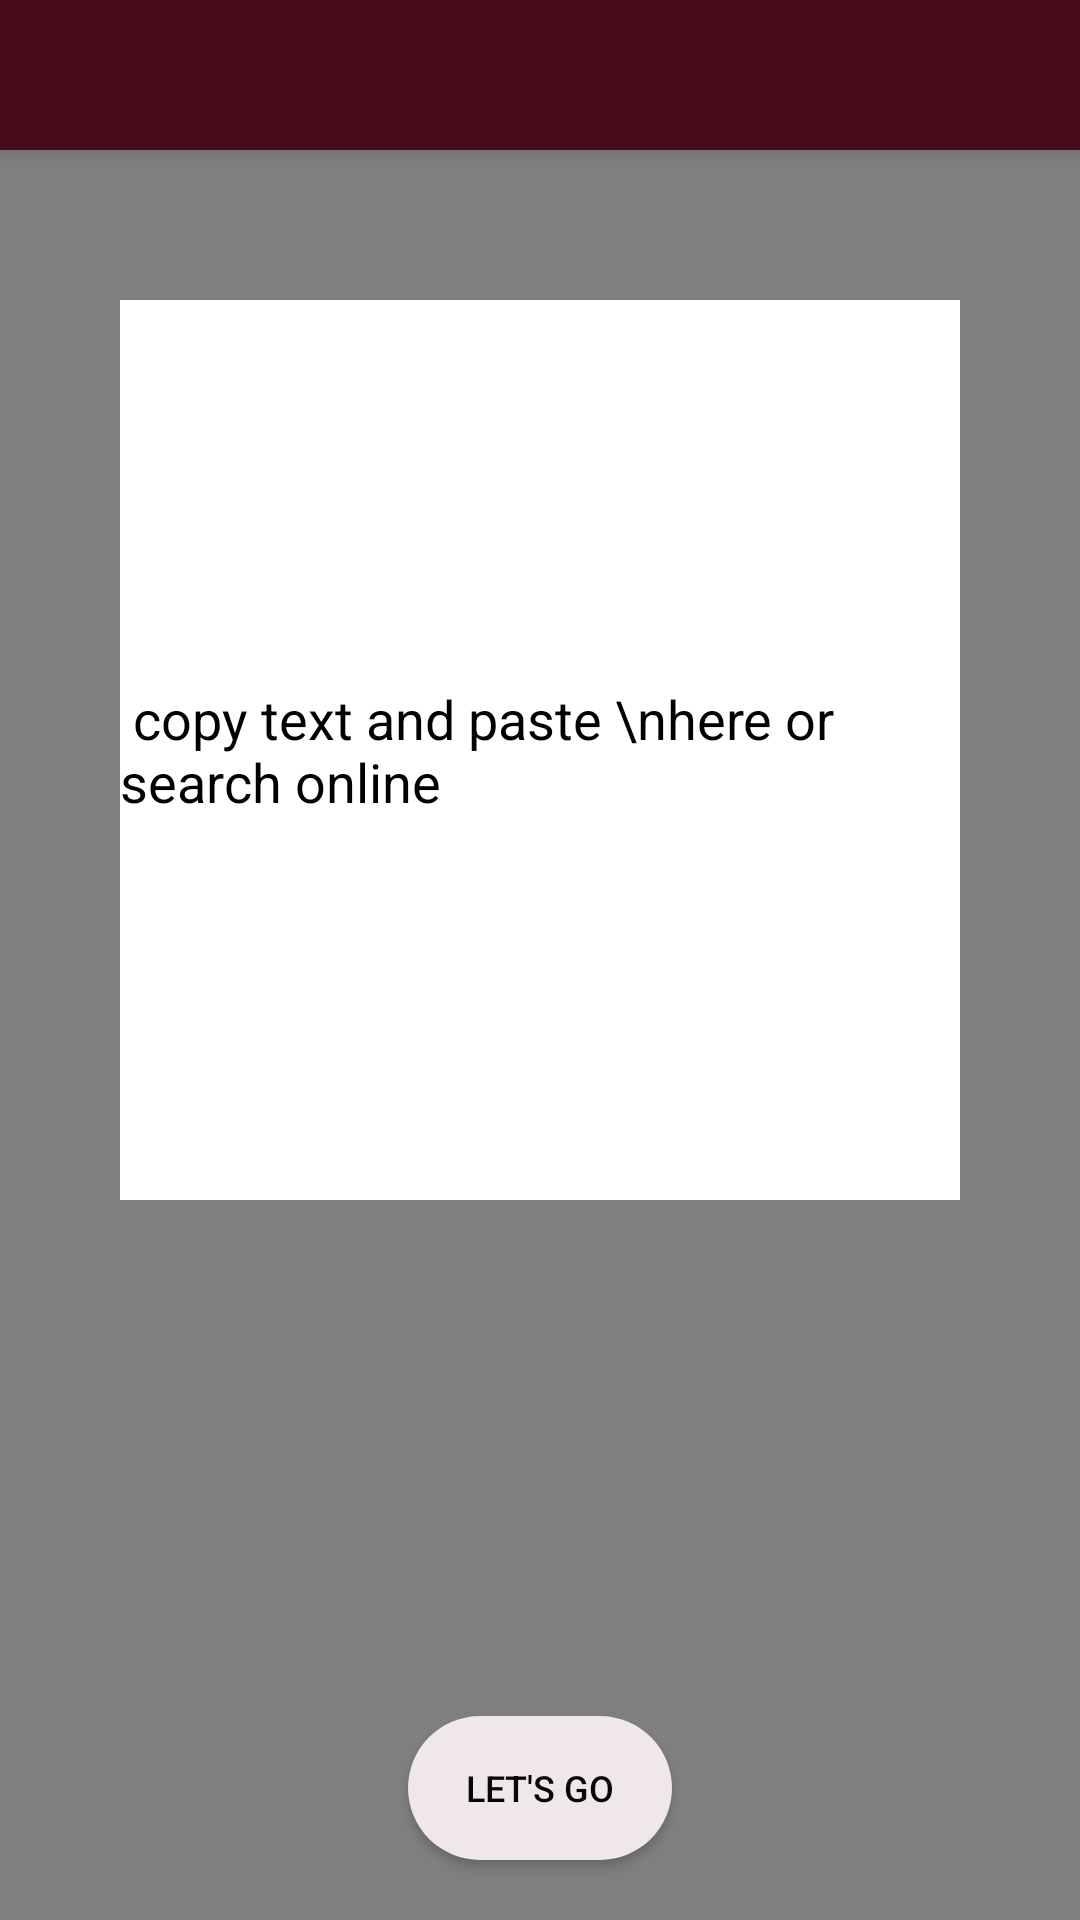

Produce the Android XML layout that renders to this screen, including the resource entries it uses.
<!-- AndroidManifest.xml: application theme AppTheme -->
<!-- res/layout/activity_edit.xml -->
<?xml version="1.0" encoding="utf-8"?>
<androidx.drawerlayout.widget.DrawerLayout xmlns:android="http://schemas.android.com/apk/res/android"
    xmlns:app="http://schemas.android.com/apk/res-auto"
    xmlns:tools="http://schemas.android.com/tools"
    android:layout_width="match_parent"
    android:layout_height="match_parent"
    android:id="@+id/dl"
    android:scrollbars="none"
    tools:context=".EditActivity">

    <androidx.coordinatorlayout.widget.CoordinatorLayout
        android:layout_width="match_parent"
        android:layout_height="match_parent"
        android:background="@drawable/buttonshape">

        <com.google.android.material.appbar.AppBarLayout
            android:layout_width="match_parent"
            android:layout_height="50dp">

            <androidx.appcompat.widget.Toolbar
                android:layout_width="match_parent"
                android:layout_height="50dp"
                android:id="@+id/tb"
                app:layout_scrollFlags="scroll|enterAlways"/>


        </com.google.android.material.appbar.AppBarLayout>

        <WebView
            android:id="@+id/webview"
            android:layout_width="match_parent"
            android:layout_height="match_parent"
            android:layout_marginTop="50dp" />

        <EditText
            android:layout_width="match_parent"
            android:layout_height="300dp"
            android:id="@+id/et"
            android:layout_marginStart="40dp"
            android:background="@color/white"
            android:layout_marginEnd="40dp"
            android:textColor="@color/black"
            android:hint=" copy text and paste \nhere or search online"
            android:layout_marginTop="100dp"
            android:textColorHint="@color/black"/>

        <Button
            android:layout_width="wrap_content"
            android:layout_height="wrap_content"
            android:id="@+id/letsgo"
            android:onClick="Articlereading"
            android:textColor="#090707"

            android:text="let's go"
            android:textSize="12sp"
            android:background="@drawable/shape"
            android:layout_gravity="bottom|center_horizontal"
            android:layout_marginBottom="20dp"/>

    </androidx.coordinatorlayout.widget.CoordinatorLayout>

    <com.google.android.material.navigation.NavigationView
        android:layout_width="wrap_content"
        android:layout_height="match_parent"
        android:id="@+id/navigationview"
        android:layout_gravity="start"
        android:background="@drawable/buttonshape"
        app:menu="@menu/navbarmenu"
        app:itemTextColor="@color/white"
        app:headerLayout="@layout/navheaderlayout"/>

</androidx.drawerlayout.widget.DrawerLayout>
<!-- res/layout/navheaderlayout.xml (included above) -->
<FrameLayout xmlns:android="http://schemas.android.com/apk/res/android"
    android:layout_width="match_parent"
    android:layout_height="180dp"
    android:theme="@style/ThemeOverlay.AppCompat.Dark" >
    <ImageView
        android:id="@+id/imageview"
        android:layout_width="wrap_content"
        android:layout_height="wrap_content"
        android:scaleType="centerCrop"
        android:src="@drawable/catai" />

</FrameLayout>
<!-- resources referenced by this layout -->
<resources>
  <color name="black">#000000</color>
  <color name="white">#FFFFFFFF</color>
  <!-- drawable buttonshape (drawable) -->
  <?xml version="1.0" encoding="utf-8"?>
  <shape xmlns:app="http://schemas.android.com/apk/res-auto"
      xmlns:android="http://schemas.android.com/apk/res/android"
      android:shape="rectangle">
  
  
  
  
      <solid android:color="@color/black"/>
      <stroke android:color="#591010" android:width="10dp"/>
  
  
  
  
  </shape>
  <!-- drawable shape (drawable) -->
  <?xml version="1.0" encoding="utf-8"?>
  <shape xmlns:app="http://schemas.android.com/apk/res-auto" xmlns:android="http://schemas.android.com/apk/res/android"
      android:shape="rectangle">
  
  <corners android:radius="40dp"/>
      <solid android:color="#F0E8E8"/>
  
  
  </shape>
  <style name="AppTheme" parent="@style/Theme.AppCompat.NoActionBar">
  
          <item name="colorPrimary">#460A18</item>
          <item name="colorPrimaryDark">@color/black</item>
          <item name="colorAccent">#501616</item>
  
  
  
  
  
  
      </style>
</resources>
